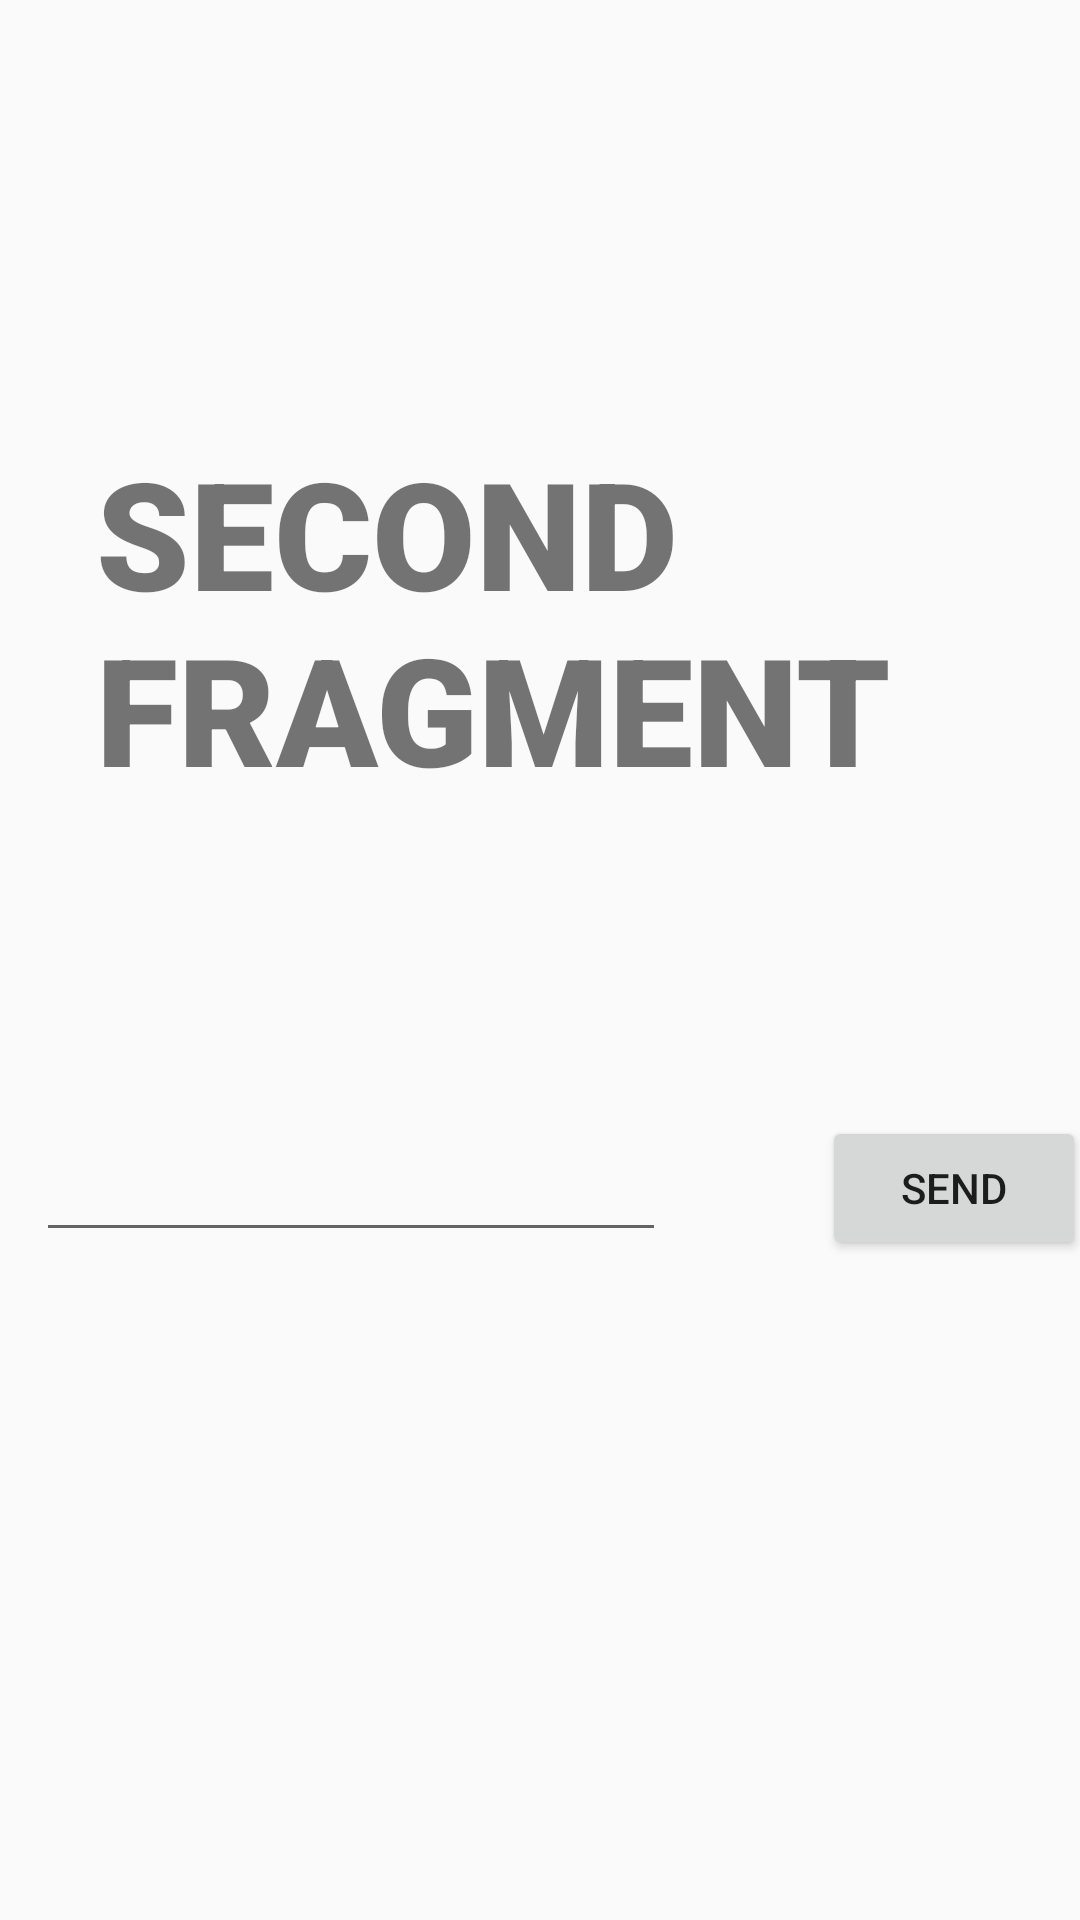

This screen was rendered from an Android layout file. Write that file and the resources it references.
<!-- AndroidManifest.xml: application theme Theme.HomeworkLesson2 -->
<!-- res/layout/fragment_second.xml -->
<?xml version="1.0" encoding="utf-8"?>
<androidx.constraintlayout.widget.ConstraintLayout xmlns:android="http://schemas.android.com/apk/res/android"
    xmlns:app="http://schemas.android.com/apk/res-auto"
    xmlns:tools="http://schemas.android.com/tools"
    android:id="@+id/fragment_second"
    android:layout_width="match_parent"
    android:layout_height="match_parent"
    tools:context=".fragment.SecondFragment">

    <TextView
        android:id="@+id/textView_fragmentSecond"
        android:layout_width="346dp"
        android:layout_height="129dp"
        android:layout_marginStart="32dp"
        android:layout_marginTop="144dp"
        android:fontFamily="sans-serif-black"
        android:text="SECOND FRAGMENT"
        android:textSize="50sp"
        app:layout_constraintStart_toStartOf="parent"
        app:layout_constraintTop_toTopOf="parent" />

    <EditText
        android:id="@+id/editText_fragmentSecond"
        android:layout_width="wrap_content"
        android:layout_height="wrap_content"
        android:layout_marginTop="376dp"
        android:ems="10"
        android:inputType="textPersonName"
        app:layout_constraintEnd_toEndOf="parent"
        app:layout_constraintHorizontal_bias="0.079"
        app:layout_constraintStart_toStartOf="parent"
        app:layout_constraintTop_toTopOf="parent" />

    <Button
        android:id="@+id/button_fragmentSecond_sendMesage"
        android:layout_width="wrap_content"
        android:layout_height="wrap_content"
        android:layout_marginStart="52dp"
        android:layout_marginTop="372dp"
        android:text="@string/send"
        app:layout_constraintStart_toEndOf="@+id/editText_fragmentSecond"
        app:layout_constraintTop_toTopOf="parent" />
</androidx.constraintlayout.widget.ConstraintLayout>
<!-- resources referenced by this layout -->
<resources>
  <string name="send">Send</string>
  <style name="Theme.HomeworkLesson2" parent="Theme.AppCompat.Light.NoActionBar">
          
          <item name="colorPrimary">@color/purple_500</item>
          <item name="colorPrimaryVariant">@color/purple_700</item>
          <item name="colorOnPrimary">@color/white</item>
          
          <item name="colorSecondary">@color/teal_200</item>
          <item name="colorSecondaryVariant">@color/teal_700</item>
          <item name="colorOnSecondary">@color/black</item>
          
          <item name="android:statusBarColor" tools:targetApi="l">?attr/colorPrimaryVariant</item>
          
      </style>
  <!-- not gathered from this repository: default colours our renderer supplied (Android Studio template values) -->
  <color name="purple_500">#FF6200EE</color>
  <color name="purple_700">#FF3700B3</color>
  <color name="teal_200">#FF03DAC5</color>
  <color name="teal_700">#FF018786</color>
  <color name="black">#FF000000</color>
  <color name="white">#FFFFFFFF</color>
</resources>
